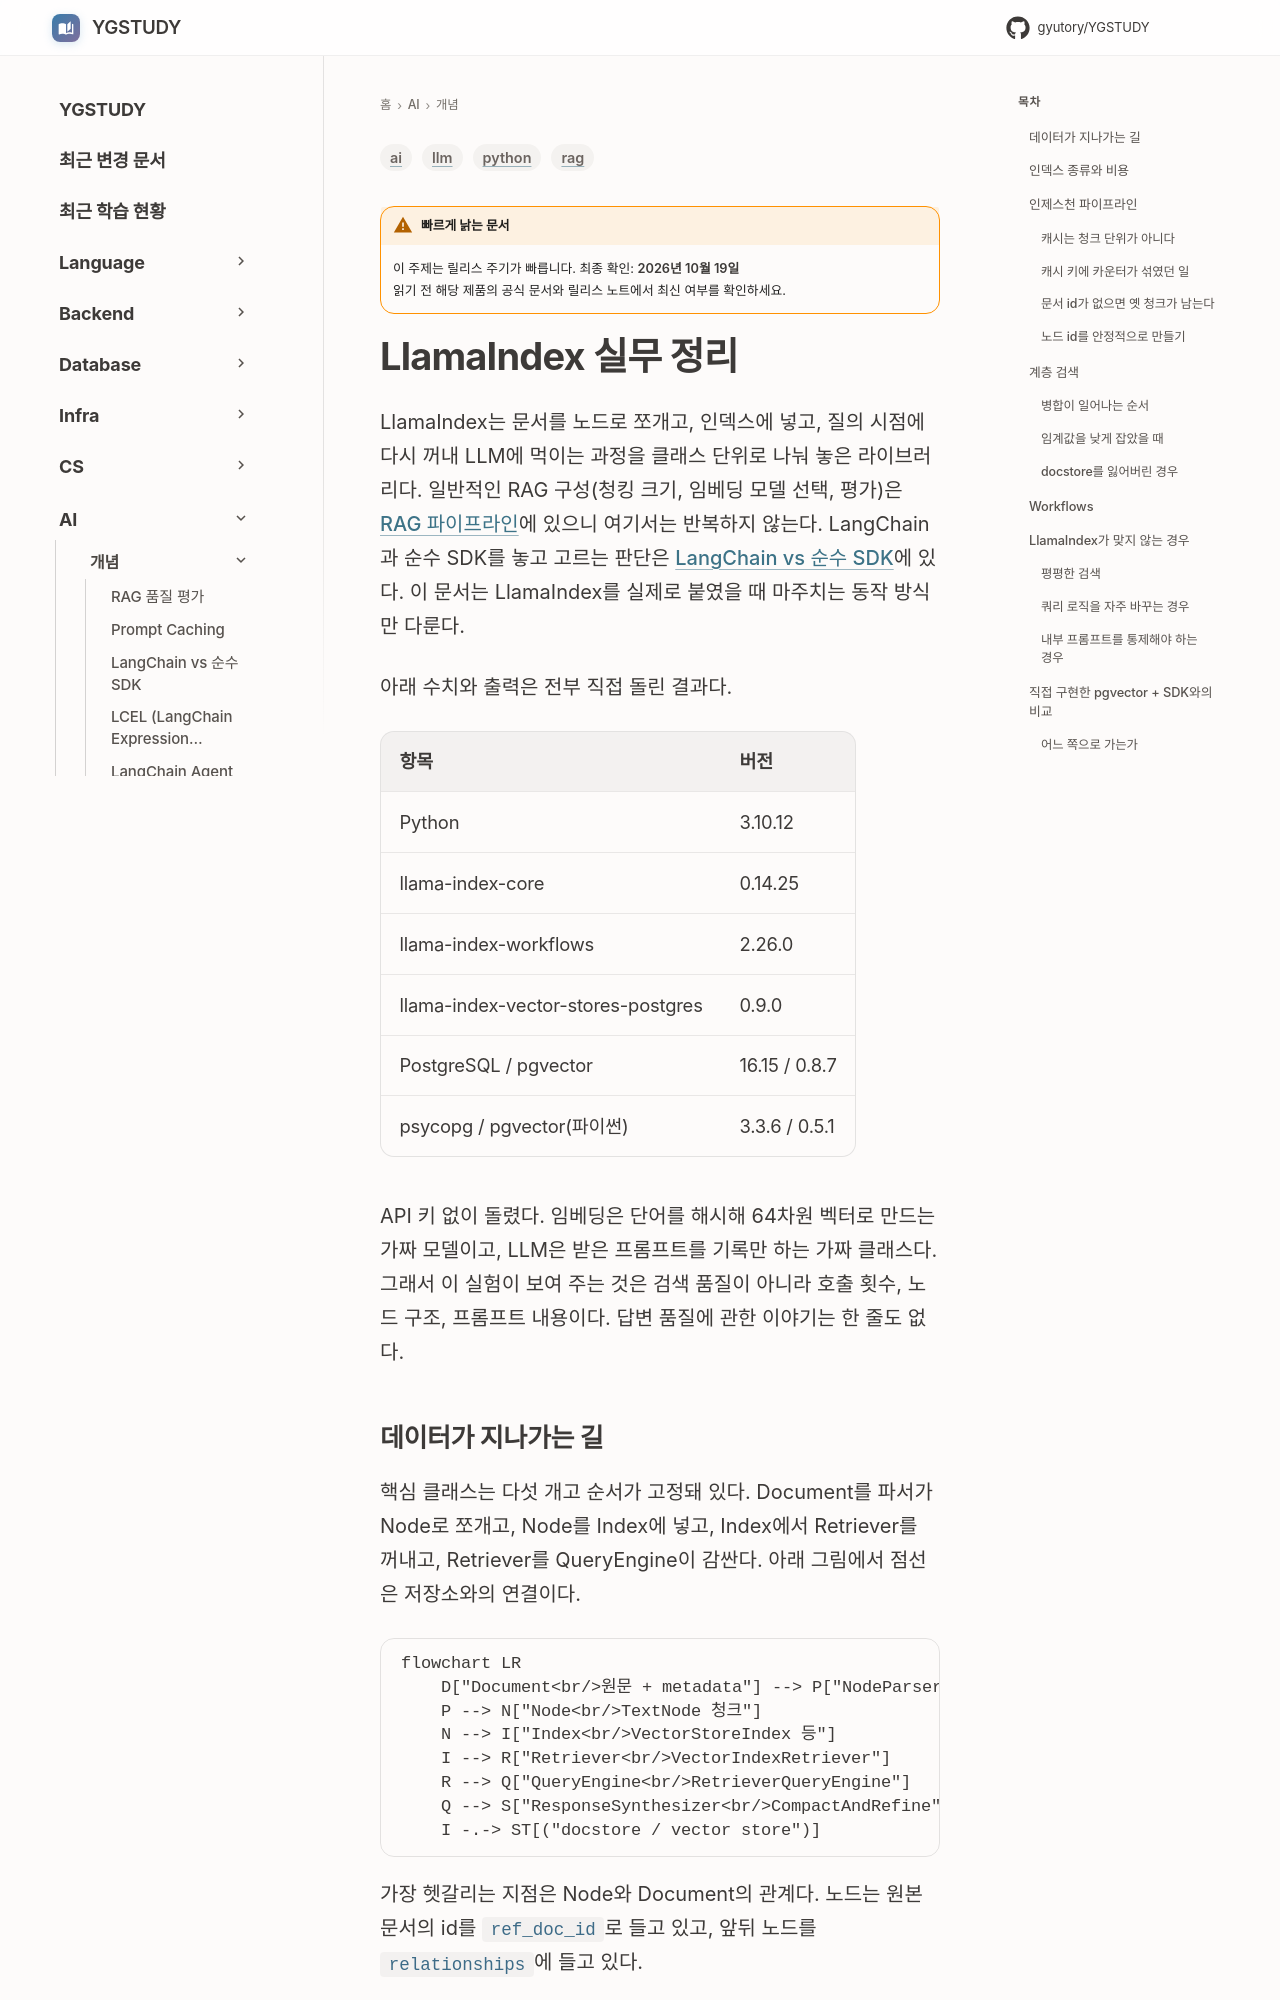

repository: GYUTORY/YGSTUDY · page: AI/Concepts/Llama_Index_Deep_Dive/index.html · generator: mkdocs

---
title: LlamaIndex 실무 정리
tags: [llm, rag, python, ai]
updated: 2026-10-20
volatility: high
---

# LlamaIndex 실무 정리

LlamaIndex는 문서를 노드로 쪼개고, 인덱스에 넣고, 질의 시점에 다시 꺼내 LLM에 먹이는 과정을 클래스 단위로 나눠 놓은 라이브러리다. 일반적인 RAG 구성(청킹 크기, 임베딩 모델 선택, 평가)은 [RAG 파이프라인](RAG_Pipeline.md)에 있으니 여기서는 반복하지 않는다. LangChain과 순수 SDK를 놓고 고르는 판단은 [LangChain vs 순수 SDK](Lang_Chain_vs_SDK.md)에 있다. 이 문서는 LlamaIndex를 실제로 붙였을 때 마주치는 동작 방식만 다룬다.

아래 수치와 출력은 전부 직접 돌린 결과다.

| 항목 | 버전 |
|---|---|
| Python | 3.10.12 |
| llama-index-core | 0.14.25 |
| llama-index-workflows | 2.26.0 |
| llama-index-vector-stores-postgres | 0.9.0 |
| PostgreSQL / pgvector | 16.15 / 0.8.7 |
| psycopg / pgvector(파이썬) | 3.3.6 / 0.5.1 |

API 키 없이 돌렸다. 임베딩은 단어를 해시해 64차원 벡터로 만드는 가짜 모델이고, LLM은 받은 프롬프트를 기록만 하는 가짜 클래스다. 그래서 이 실험이 보여 주는 것은 검색 품질이 아니라 호출 횟수, 노드 구조, 프롬프트 내용이다. 답변 품질에 관한 이야기는 한 줄도 없다.
